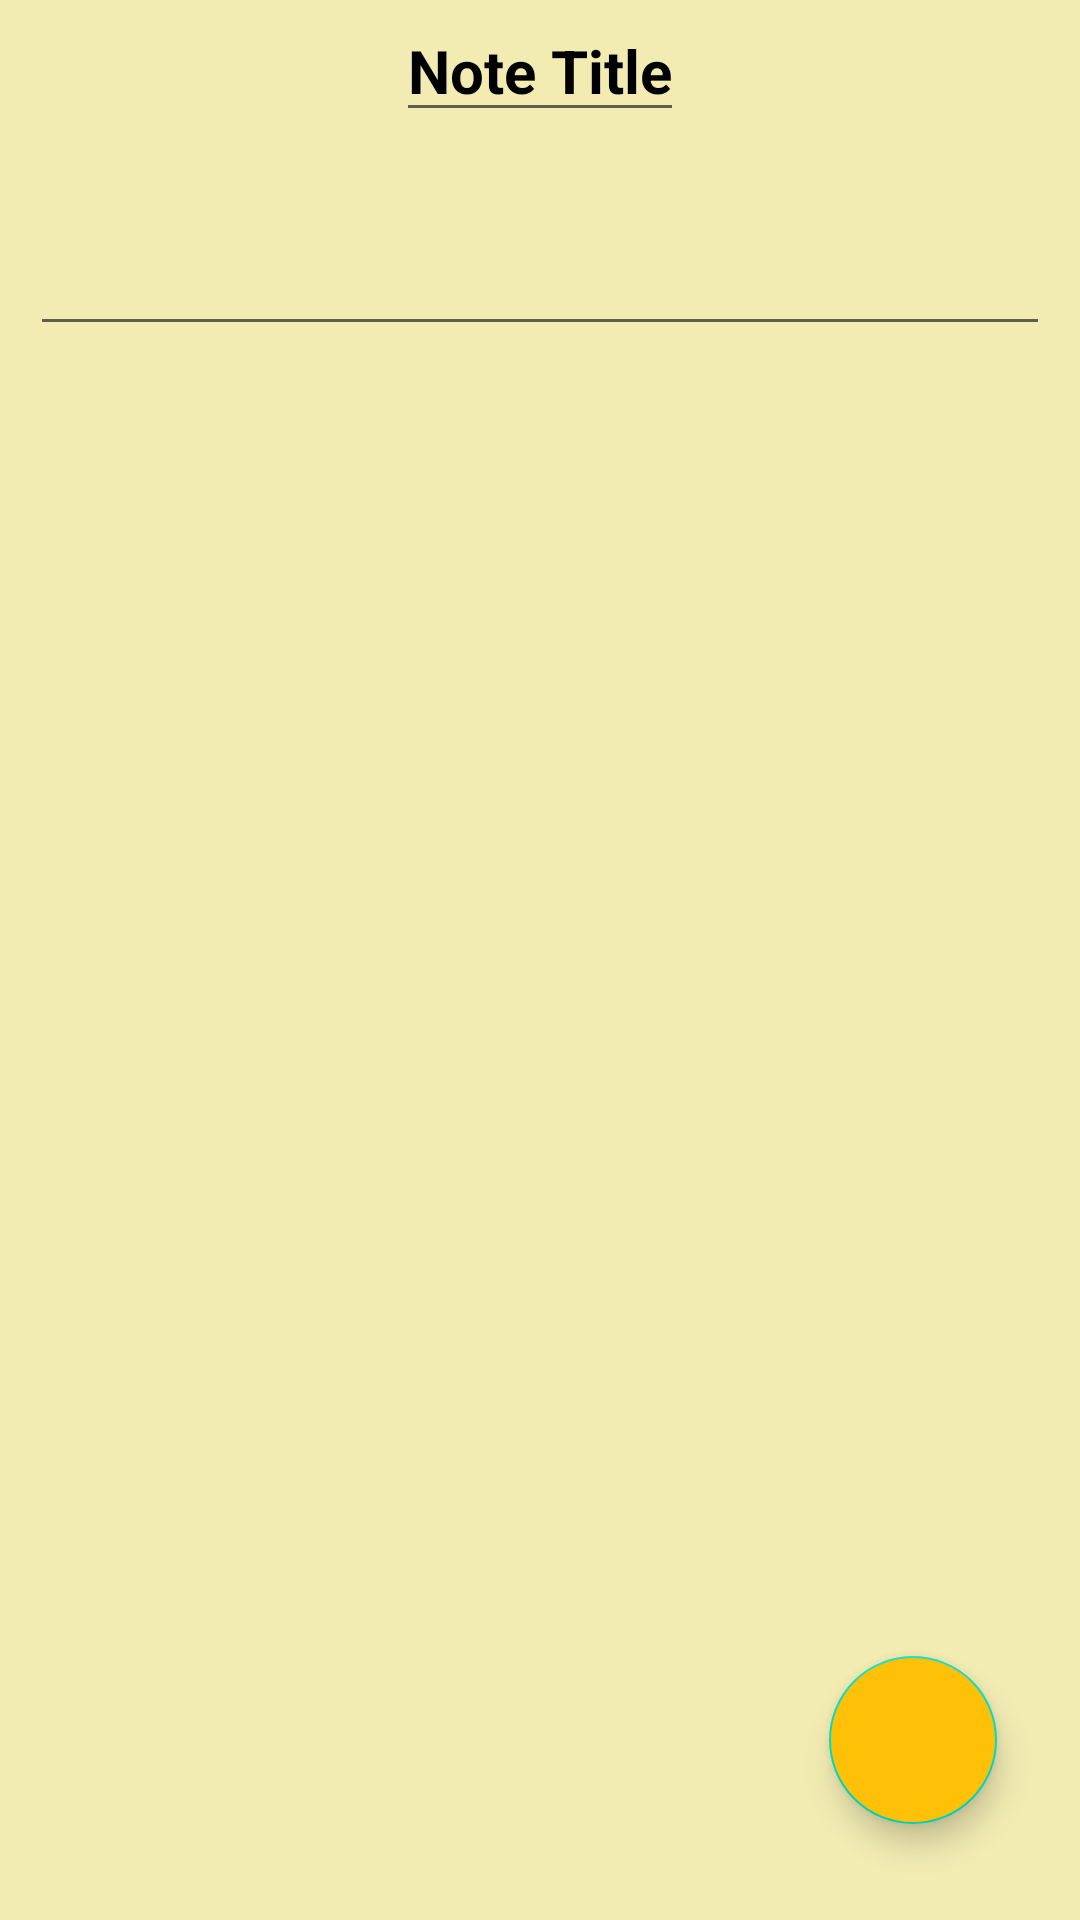

Android layout source for this screen:
<!-- AndroidManifest.xml: application theme Theme.NoteAppJava -->
<!-- res/layout/activity_note_view.xml -->
<?xml version="1.0" encoding="utf-8"?>
<androidx.constraintlayout.widget.ConstraintLayout xmlns:android="http://schemas.android.com/apk/res/android"
    xmlns:app="http://schemas.android.com/apk/res-auto"
    xmlns:tools="http://schemas.android.com/tools"
    android:layout_width="match_parent"
    android:layout_height="match_parent"
    tools:context=".NoteActivity"
    android:background="#f2ecb3">

    <LinearLayout
        android:id="@+id/linearLayout"
        android:layout_width="match_parent"
        android:layout_height="match_parent"
        android:orientation="vertical"
        app:layout_constraintBottom_toBottomOf="parent"
        app:layout_constraintEnd_toEndOf="parent"
        app:layout_constraintHorizontal_bias="0.0"
        app:layout_constraintStart_toStartOf="parent"
        app:layout_constraintTop_toTopOf="parent"
        app:layout_constraintVertical_bias="0.004">

        <EditText
            android:id="@+id/noteTitle"
            android:layout_width="wrap_content"
            android:layout_height="wrap_content"
            android:layout_gravity="center"
            android:text="Note Title"
            android:textColor="@color/black"
            android:textSize="20sp"
            android:textStyle="bold" />



        <ScrollView
            android:layout_width="match_parent"
            android:layout_height="match_parent"
            android:layout_marginBottom="20dp">

            <EditText
                android:id="@+id/noteBody"
                android:layout_width="match_parent"
                android:layout_height="wrap_content"
                android:layout_marginTop="30dp"
                android:layout_marginStart="10dp"
                android:layout_marginEnd="10dp"
                android:gravity="center"
                android:ems="10"
                android:inputType="textMultiLine"
                android:text="" />

        </ScrollView>


    </LinearLayout>

    <com.google.android.material.floatingactionbutton.FloatingActionButton
        android:id="@+id/done"
        android:layout_width="wrap_content"
        android:layout_height="wrap_content"
        android:backgroundTint="#FFC107"
        android:clickable="true"
        android:scaleType="center"
        android:tintMode="multiply"
        app:layout_constraintBottom_toBottomOf="parent"
        app:layout_constraintEnd_toEndOf="parent"
        app:layout_constraintHorizontal_bias="0.909"
        app:layout_constraintStart_toStartOf="parent"
        app:layout_constraintTop_toTopOf="parent"
        app:layout_constraintVertical_bias="0.945"
        app:maxImageSize="30dp"
        app:srcCompat="@drawable/ic_baseline_done_24"
        app:tint="#FFFFFF" />

</androidx.constraintlayout.widget.ConstraintLayout>
<!-- resources referenced by this layout -->
<resources>
  <style name="Theme.NoteAppJava" parent="Theme.MaterialComponents.DayNight.DarkActionBar">
          
          <item name="colorPrimary">@color/purple_500</item>
          <item name="colorPrimaryVariant">@color/purple_700</item>
          <item name="colorOnPrimary">@color/white</item>
          
          <item name="colorSecondary">@color/teal_200</item>
          <item name="colorSecondaryVariant">@color/teal_700</item>
          <item name="colorOnSecondary">@color/black</item>
          
          <item name="android:statusBarColor" tools:targetApi="l">?attr/colorPrimaryVariant</item>
          
      </style>
  <!-- not gathered from this repository: default colours our renderer supplied (Android Studio template values) -->
  <color name="purple_500">#FF6200EE</color>
  <color name="purple_700">#FF3700B3</color>
  <color name="teal_200">#FF03DAC5</color>
  <color name="teal_700">#FF018786</color>
  <color name="black">#FF000000</color>
  <color name="white">#FFFFFFFF</color>
</resources>
